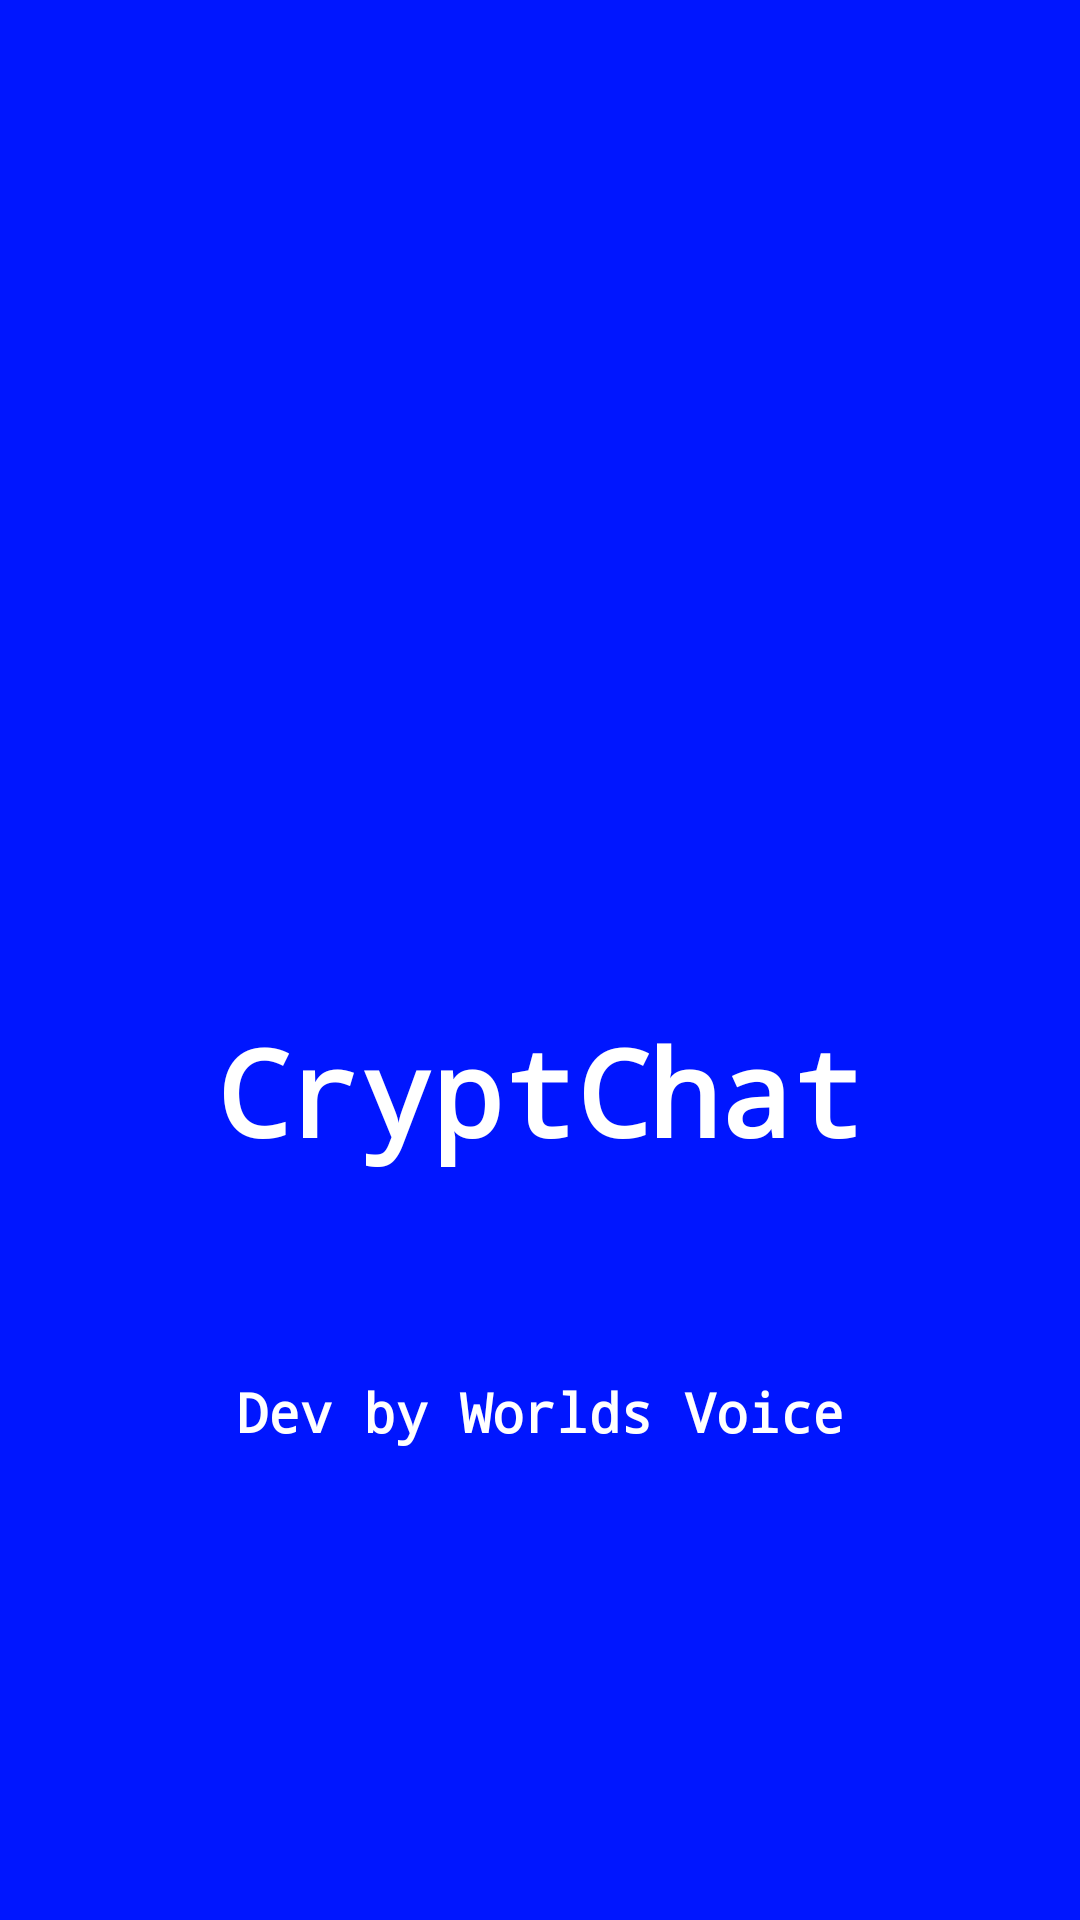

Android layout source for this screen:
<!-- AndroidManifest.xml: application theme Theme.cryptchat -->
<!-- res/layout/activity_splash.xml -->
<?xml version="1.0" encoding="utf-8"?>
<RelativeLayout xmlns:android="http://schemas.android.com/apk/res/android"
    xmlns:app="http://schemas.android.com/apk/res-auto"
    xmlns:tools="http://schemas.android.com/tools"
    android:id="@+id/main"
    android:layout_width="match_parent"
    android:layout_height="match_parent"
    android:background="@color/primary"
    tools:context=".Splash">

    <LinearLayout
        android:layout_width="match_parent"
        android:layout_height="match_parent"
        android:gravity="center"
        android:orientation="vertical">

        <ImageView
            android:layout_width="160dp"
            android:layout_height="160dp"
            android:contentDescription="@string/chat_icon_description"
            android:src="@drawable/chat_icon"
            app:tint="@color/secondary" />

        <TextView
            android:layout_width="wrap_content"
            android:layout_height="wrap_content"
            android:layout_marginTop="20dp"
            android:fontFamily="monospace"
            android:text="CryptChat"
            android:textColor="@color/white_color"
            android:textSize="40sp"
            android:textStyle="bold" />

        <ProgressBar
            android:layout_width="32dp"
            android:layout_height="wrap_content" />

        <TextView
            android:layout_width="wrap_content"
            android:layout_height="wrap_content"
            android:layout_marginTop="20dp"
            android:fontFamily="monospace"
            android:text="@string/splash_text"
            android:textColor="@color/white_color"
            android:textSize="18sp"
            android:textStyle="bold" />
    </LinearLayout>

</RelativeLayout>
<!-- resources referenced by this layout -->
<resources>
  <color name="primary">#0016FF</color>
  <color name="secondary">#236FE2</color>
  <color name="white_color">#FFFFFF</color>
  <string name="chat_icon_description">CryptChat Icon</string>
  <string name="splash_text">Dev by Worlds Voice</string>
  <style name="Theme.cryptchat" parent="Base.Theme.cryptchat" />
  <style name="Base.Theme.cryptchat" parent="Theme.Material3.DayNight.NoActionBar">
          
          <item name="colorPrimary">@color/primary</item>
          <item name="colorPrimaryVariant">@color/primary</item>
          <item name="colorOnPrimary">@color/white_color</item>
  
          <item name="colorSecondary">@color/secondary</item>
          <item name="colorSecondaryVariant">@color/secondary</item>
          <item name="colorOnSecondary">@color/black_color</item>
  
          <item name="android:statusBarColor">?attr/colorPrimaryVariant</item>
          
      </style>
  <color name="black_color">#000000</color>
</resources>
